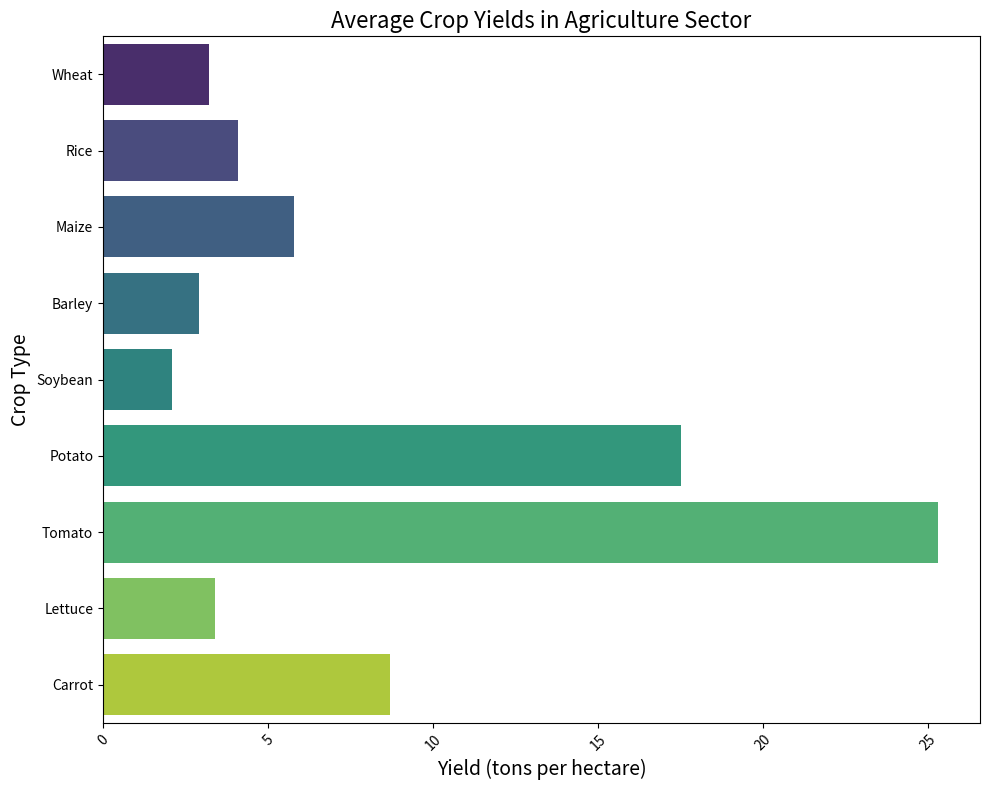

Write the Python code that produced this figure. (Note: this script raises an exception after producing the figure.)
import matplotlib.pyplot as plt
import seaborn as sns
import pandas as pd
import os

# Given data
data_labels = ['Yield (tons per hectare)']
line_labels = ['Wheat', 'Rice', 'Maize', 'Barley', 'Soybean', 'Potato', 'Tomato', 'Lettuce', 'Carrot']
data = [3.2, 4.1, 5.8, 2.9, 2.1, 17.5, 25.3, 3.4, 8.7]

# Transform data into DataFrame for Seaborn
df = pd.DataFrame(data, index=line_labels, columns=data_labels)

# Create figure and axis
plt.figure(figsize=(10, 8))
ax = plt.subplot()

# Create horizontal histogram using seaborn
sns.barplot(x=data_labels[0], y=df.index, data=df, orient='h', palette='viridis')

# Set title and labels
ax.set_title('Average Crop Yields in Agriculture Sector', fontsize=16)
ax.set_xlabel(data_labels[0], fontsize=14)
ax.set_ylabel('Crop Type', fontsize=14)

# Rotate x-axis labels if too long
plt.xticks(rotation=45)

# Adjust layout to prevent content from being cut off
plt.tight_layout()

# Save the figure
save_path = '/cpfs01/user/liuqi/workspace/plotchart/data-300/histogram/png/53.png'
if not os.path.exists(os.path.dirname(save_path)):
    os.makedirs(os.path.dirname(save_path))

plt.savefig(save_path, dpi=300)

# Clear current figure
plt.clf()
